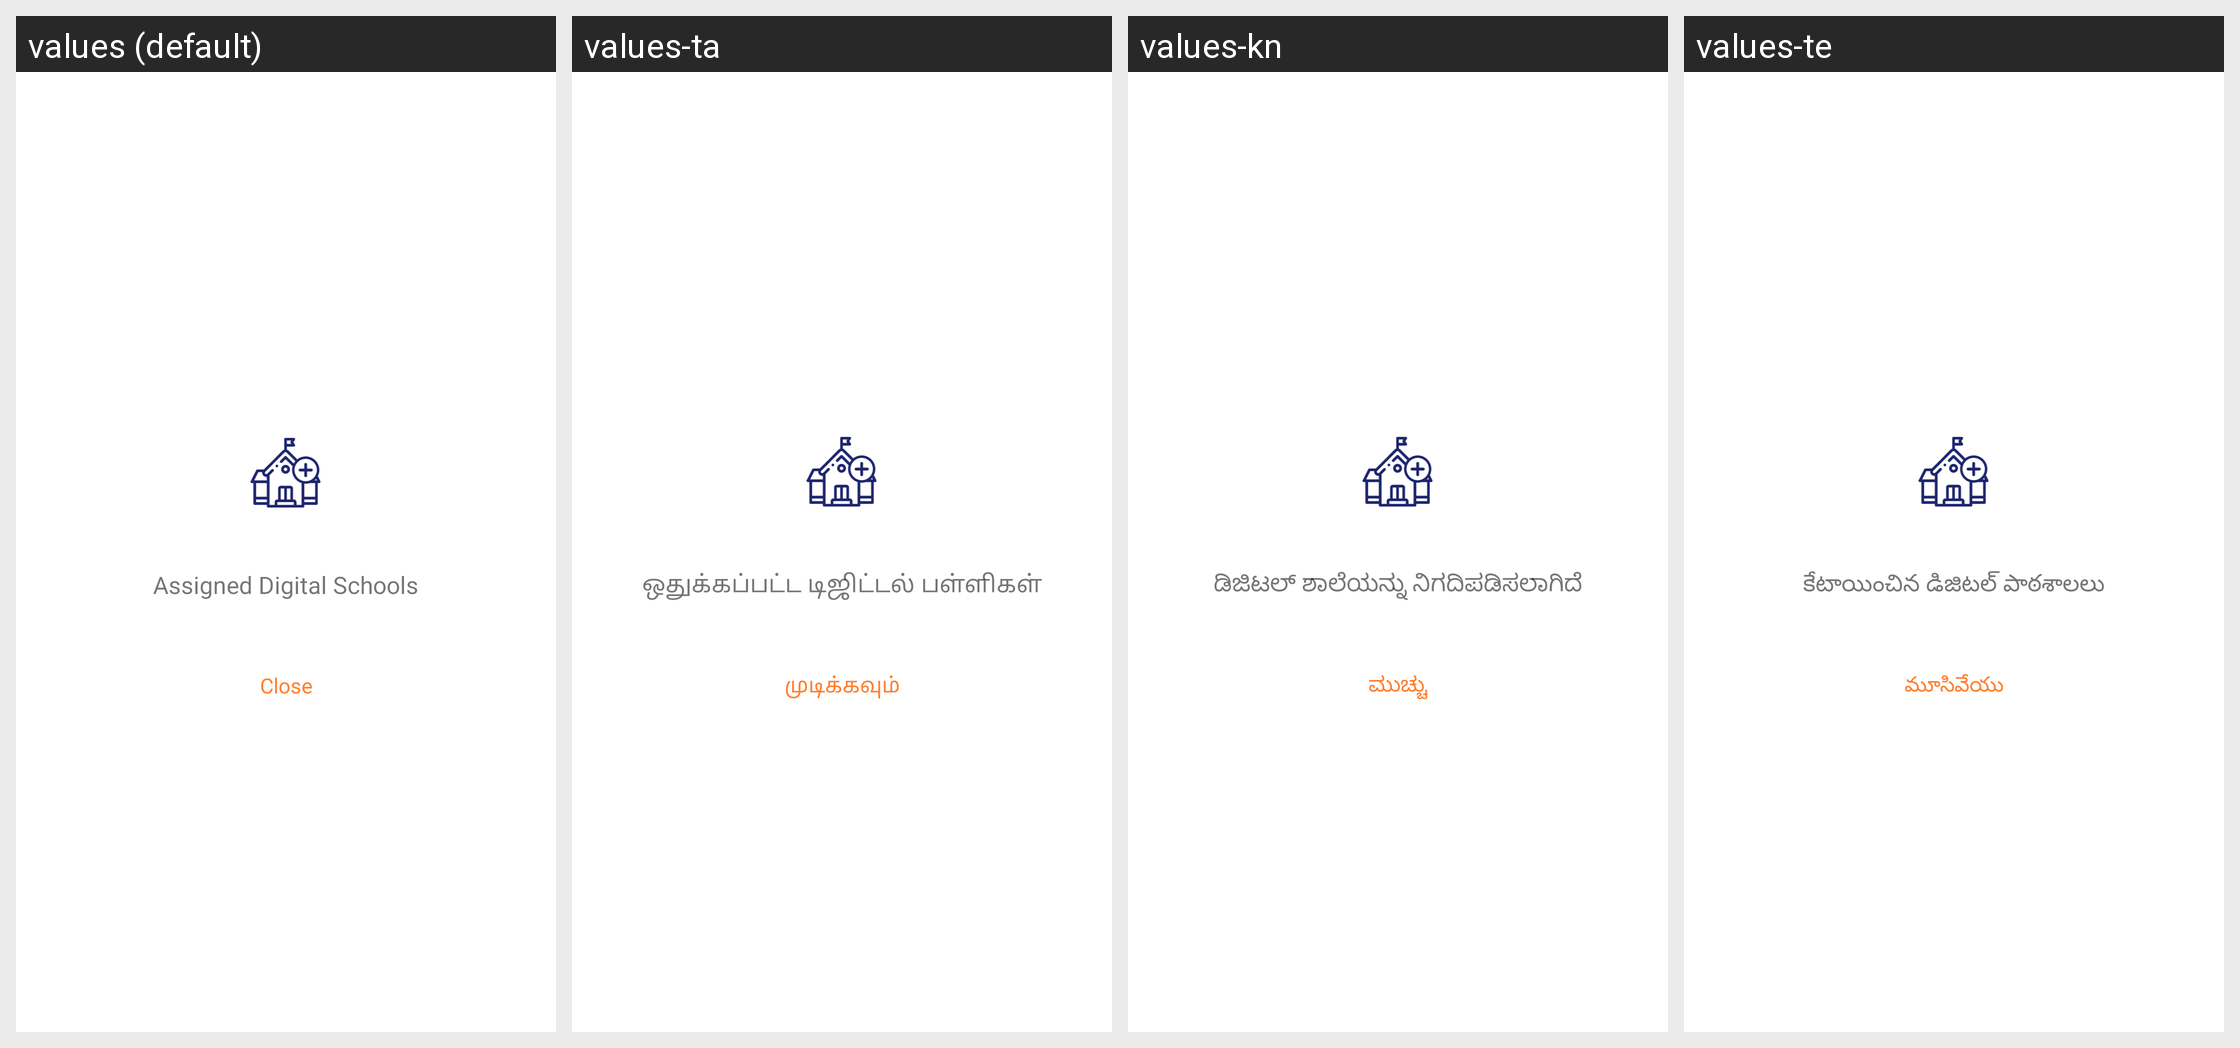

The Android screen above is rendered under several locales of the same app. Produce the string resources it draws, with the default and per-locale values.
Android screen res/layout/custom_recycler_dialog.xml rendered under 4 locales, left to right: values (default), values-ta, values-kn, values-te. Device: Nexus 5 (rendered at 1080×1920; each locale shown at half size, 540×960, under a caption strip naming it); theme Theme.EVidyalokaPartner.
Other locales in the repository, not shown: values-hi, values-mr.
Strings drawn on this screen, with the default value and each locale's value (text and hints the layout hard-codes, and strings that could not be matched under every locale, appear in the picture but are not listed):

label_assigned_digital_schools
  values: Assigned Digital Schools
  values-ta: ஒதுக்கப்பட்ட டிஜிட்டல் பள்ளிகள்
  values-kn: ಡಿಜಿಟಲ್ ಶಾಲೆಯನ್ನು ನಿಗದಿಪಡಿಸಲಾಗಿದೆ
  values-te: కేటాయించిన డిజిటల్ పాఠశాలలు

label_close
  values: Close
  values-ta: முடிக்கவும்
  values-kn: ಮುಚ್ಚು
  values-te: మూసివేయు
